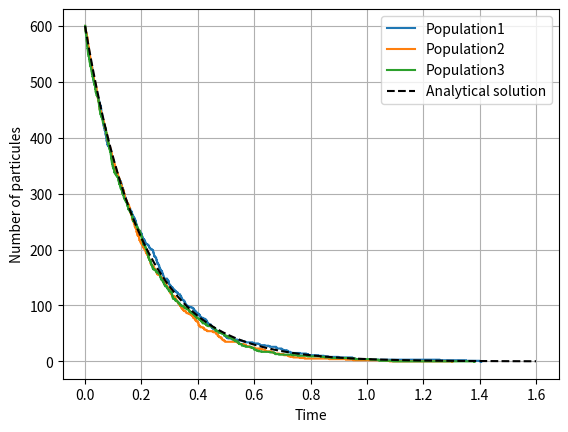

Write Python code to recreate this figure.
import numpy as np
import matplotlib.pyplot as plt
from scipy.integrate import odeint

N_initial = 600			#initial population	
lam = 5				#parameter lambda

n = 1000			#number of subtimes (how many dt) 
tend = 1.6			#end time
t = np.linspace(0,tend,n)	#our time

def function(N_initial,t):	#resolution of the ODE
    N = N_initial
    
    dNdt= -lam*N
    return(dNdt)

y = odeint(function, N_initial, t)


def gillespie(tmax, rate):	#gillespie to take random moments 
    t = 0
    time_points = [t]
    particle_count = [N_initial]  #initial number of particules

    while t < tmax:
        #Total rate of desintegration 
        total_rate = rate * particle_count[-1]

        #generate the time until the next desintegration
        dt = -np.log(np.random.uniform()) / total_rate
        print(dt)
        #update the number of particules 
        t += dt
        time_points.append(t)
        particle_count.append(particle_count[-1] - 1)  # Une particule se désintègre

    return time_points, particle_count


time_points1, particle_count1 = gillespie(tend, lam)
time_points2, particle_count2 = gillespie(tend, lam)
time_points3, particle_count3 = gillespie(tend, lam)


plt.step(time_points1, particle_count1, label='Population1')
plt.step(time_points2, particle_count2, label='Population2')
plt.step(time_points3, particle_count3, label='Population3')

plt.grid(True)
plt.plot(t,y,"--",color="black",label="Analytical solution")

plt.legend()
plt.xlabel('Time')
plt.ylabel('Number of particules')

plt.show()
